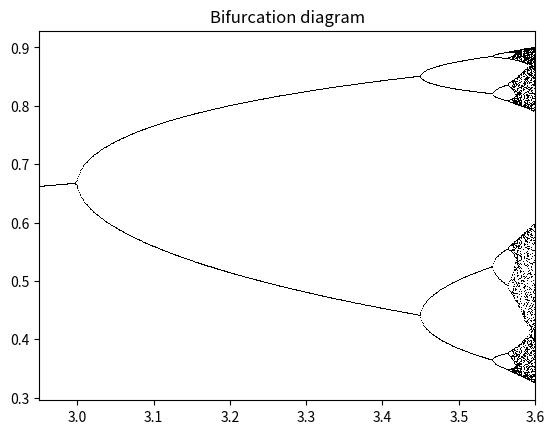

Write Python code to recreate this figure.
# BIFURCATION plots the bifurcation diagram of the quadratic family $Q_m$
# for m in [p,q] by increments of 0.001. Select the min value and max
# value of the window, and the value for the parameter m

import numpy as np
import matplotlib.pyplot as plt

fig, ax = plt.subplots(1, 1)


def Q(x, m):  # The bifurcation here is for a specific function, so leave this alone
    return m * x * (1 - x)


def Bifurcation(p, q):  # For the interval [p,q] with function $Q_m$.
    ax.set_xlim(p, q)
    ax.set_title("Bifurcation diagram")
    n = int((q - p) / 0.001)  # Number of points for the horizontal axis
    r = np.linspace(p, q, n)
    iterations = 1000
    last = 100  # Takes 1000 iterations, and only shows the last 100
    x = 0.01 * np.ones(n)  # defines a lit of initial conditions
    for i in range(iterations):
        x = Q(x, r)
        if i >= (iterations - last):
            ax.plot(r, x, ",k", alpha=1, markersize=10)
    plt.show()


Bifurcation(2.95, 3.6)
